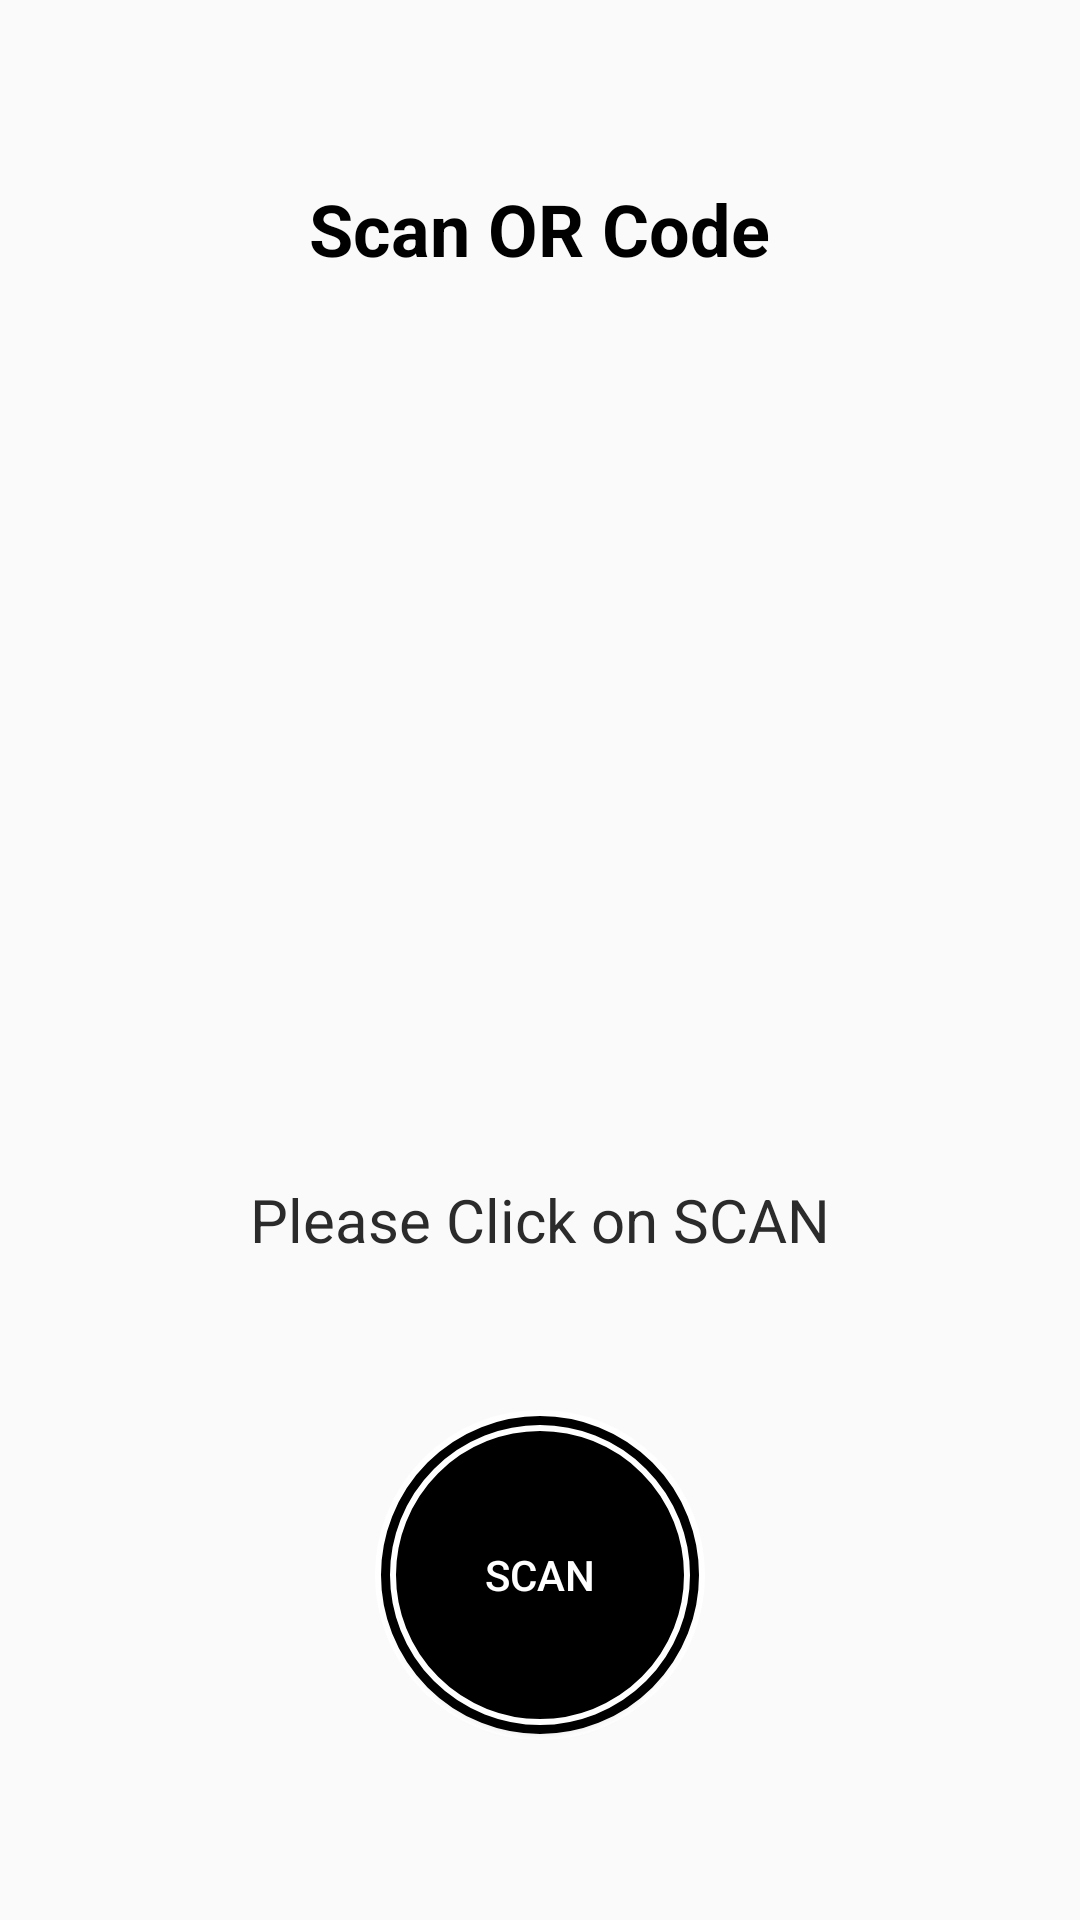

Produce the Android XML layout that renders to this screen, including the resource entries it uses.
<!-- AndroidManifest.xml: application theme Theme.QRScanner -->
<!-- res/layout/activity_scan_qr.xml -->
<?xml version="1.0" encoding="utf-8"?>
<LinearLayout xmlns:android="http://schemas.android.com/apk/res/android"
    xmlns:app="http://schemas.android.com/apk/res-auto"
    xmlns:tools="http://schemas.android.com/tools"
    android:layout_width="match_parent"
    android:layout_height="match_parent"
    tools:context=".ScanQR"
    android:orientation="vertical"
    android:padding="40dp"
    android:gravity="center|top">

        <TextView
            android:layout_width="wrap_content"
            android:layout_height="wrap_content"
            android:layout_marginTop="20dp"
            android:text="Scan OR Code"
            android:textColor="@color/black"
            android:textSize="24sp"
            android:textStyle="bold" />

    <ImageView
        android:id="@+id/imageView"
        android:layout_width="match_parent"
        android:layout_height="wrap_content"
        app:srcCompat="@drawable/scanimg"
        android:layout_weight="20"/>

    <androidx.constraintlayout.widget.ConstraintLayout
        android:layout_width="match_parent"
        android:layout_height="wrap_content">

        <LinearLayout
            android:layout_width="match_parent"
            android:layout_height="match_parent"
            android:orientation="vertical"
            android:gravity="center|top">

            <TextView
                android:id="@+id/valuetext"
                android:layout_width="match_parent"
                android:layout_height="wrap_content"
                android:layout_marginTop="20dp"
                android:layout_marginBottom="50dp"
                android:gravity="center"
                android:text="Please Click on SCAN"
                android:textColor="#2B2B2B"
                android:textSize="20sp" />

            <LinearLayout
                android:layout_width="110dp"
                android:layout_height="110dp"
                android:background="@drawable/round_btn"
                android:gravity="center"
                android:orientation="vertical"
                android:layout_marginBottom="20dp">

                <Button
                    android:id="@+id/scanCode"
                    android:layout_width="100dp"
                    android:layout_height="100dp"
                    android:background="@drawable/round_btn"
                    android:text="Scan"
                    android:textColor="@color/white" />

            </LinearLayout>

        </LinearLayout>
    </androidx.constraintlayout.widget.ConstraintLayout>

</LinearLayout>
<!-- resources referenced by this layout -->
<resources>
  <!-- drawable round_btn (drawable) -->
  <?xml version="1.0" encoding="utf-8"?>
  <shape xmlns:android="http://schemas.android.com/apk/res/android">
      <corners android:radius="100dp"/>
      <solid android:color="@color/black"/>
      <stroke android:color="@color/white"
          android:width="2dp"/>
  </shape>
  <style name="Theme.QRScanner" parent="Theme.AppCompat.DayNight.NoActionBar">
          
          <item name="colorPrimary">@color/black</item>
          <item name="colorPrimaryVariant">@color/black</item>
          <item name="colorOnPrimary">@color/white</item>
          
          <item name="colorSecondary">@color/teal_200</item>
          <item name="colorSecondaryVariant">@color/teal_700</item>
          <item name="colorOnSecondary">@color/black</item>
          
          <item name="android:statusBarColor">?attr/colorPrimaryVariant</item>
          
      </style>
  <!-- not gathered from this repository: default colours our renderer supplied (Android Studio template values) -->
  <color name="teal_200">#FF03DAC5</color>
  <color name="teal_700">#FF018786</color>
  <color name="black">#FF000000</color>
  <color name="white">#FFFFFFFF</color>
</resources>
